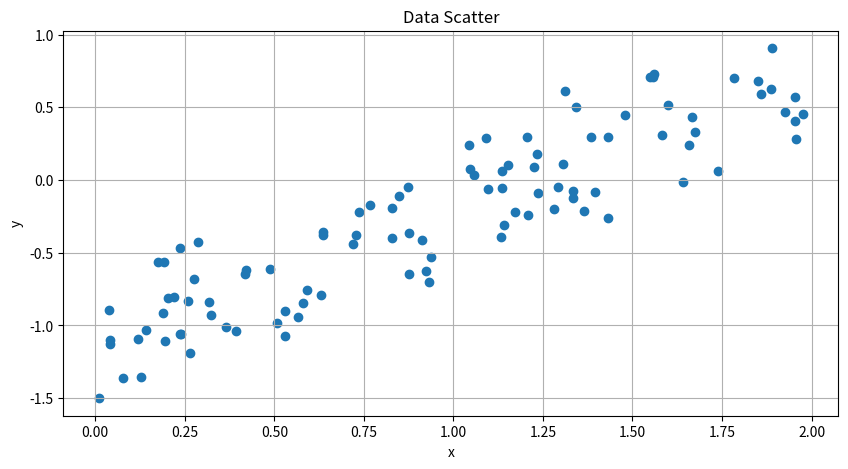
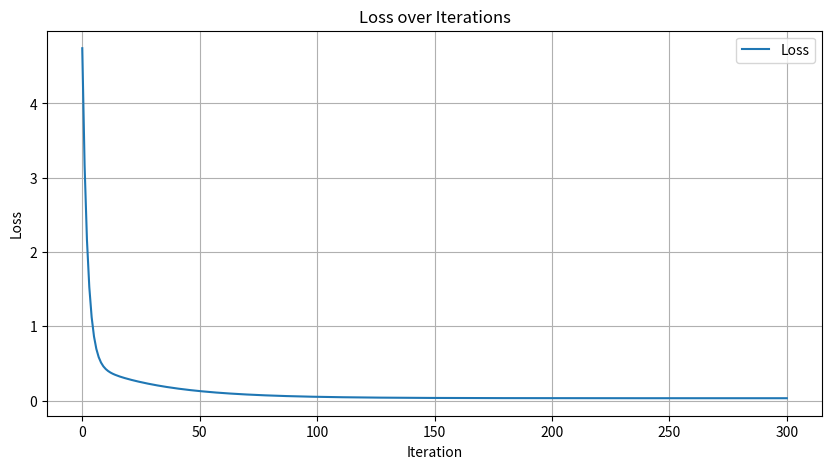
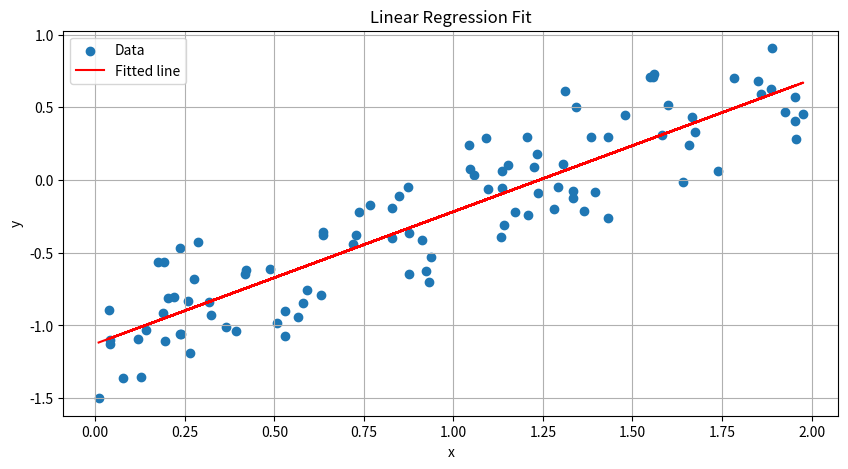
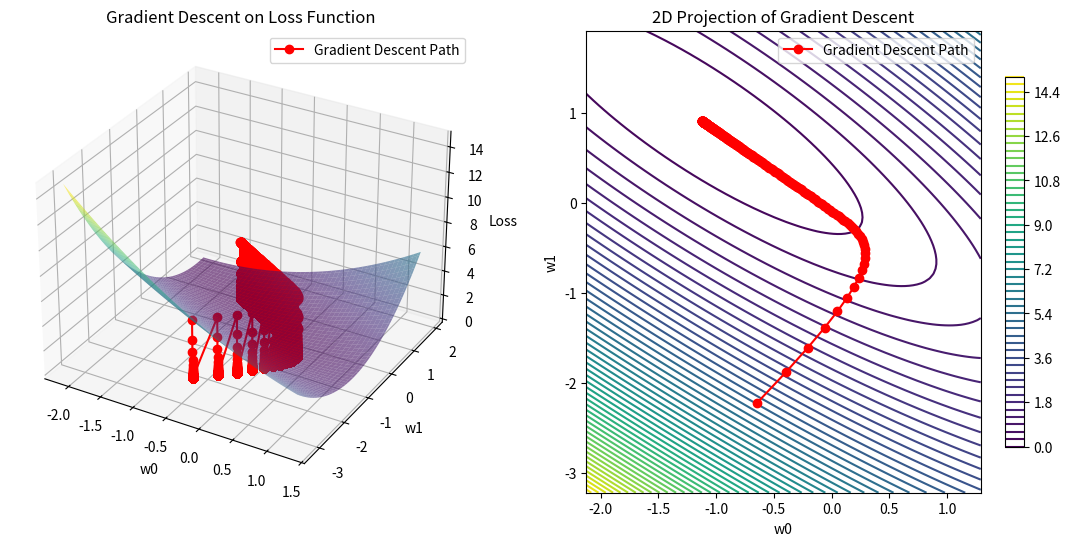

Write Python code to recreate these figures, in order.
import numpy as np
import matplotlib.pyplot as plt

# Generate synthetic dataset
np.random.seed(0)
X = 2 * np.random.rand(100, 1)
true_w0 = np.random.randn()
true_w1 = np.random.randn()
y = true_w0 + true_w1 * X + 0.25 * np.random.randn(100, 1)

# Plot the dataset
plt.figure(figsize=(10, 5))
plt.scatter(X, y)
plt.xlabel('x')
plt.ylabel('y')
plt.title('Data Scatter')
plt.grid()
plt.show()

# Add a bias term (column of ones) to the input data
X_b = np.c_[np.ones((100, 1)), X]

# Define the loss function (mean squared error)
def loss_function(w, X_b, y):
    m = len(y)
    predictions = X_b.dot(w)
    return (1 / (2 * m)) * np.sum((predictions - y) ** 2)

# Define the gradient of the loss function
def gradient(w, X_b, y):
    m = len(y)
    predictions = X_b.dot(w)
    return (1 / m) * X_b.T.dot(predictions - y)

# Gradient descent parameters
learning_rate = 0.1
num_iterations = 300

# Initialize weights within a reasonable range
w = np.random.randn(2, 1)  # Starting point
w_history = [w.copy()]  # To store the history of weight values
loss_history = [loss_function(w, X_b, y)]  # To store the history of loss values

# Gradient descent loop
for i in range(num_iterations):
    grad = gradient(w, X_b, y)
    w = w - learning_rate * grad
    w_history.append(w.copy())
    loss_history.append(loss_function(w, X_b, y))

# Convert history lists to arrays for easier plotting
w_history = np.array(w_history)
loss_history = np.array(loss_history)

# Plot the loss over iterations
plt.figure(figsize=(10, 5))
plt.plot(range(num_iterations + 1), loss_history, label='Loss')
plt.xlabel('Iteration')
plt.ylabel('Loss')
plt.title('Loss over Iterations')
plt.legend()
plt.grid()
plt.show()

# Plot the dataset and the fitted line
plt.figure(figsize=(10, 5))
plt.scatter(X, y, label='Data')
plt.plot(X, X_b.dot(w), color='red', label='Fitted line')
plt.xlabel('x')
plt.ylabel('y')
plt.title('Linear Regression Fit')
plt.legend()
plt.grid()
plt.show()

# 3D plot of the loss function surface and gradient descent path
fig = plt.figure(figsize=(14, 6))

# Loss function surface plot
ax1 = fig.add_subplot(121, projection='3d')
w0_values = np.linspace(np.min(w_history[:, 0]) - 1, np.max(w_history[:, 0]) + 1, 100)
w1_values = np.linspace(np.min(w_history[:, 1]) - 1, np.max(w_history[:, 1]) + 1, 100)
W0, W1 = np.meshgrid(w0_values, w1_values)
Z = np.array([[loss_function(np.array([[w0], [w1]]), X_b, y) for w0 in w0_values] for w1 in w1_values])
ax1.plot_surface(W0, W1, Z, alpha=0.6, cmap='viridis')

# Gradient descent path
ax1.plot(w_history[:, 0], w_history[:, 1], loss_history, color='red', marker='o', label='Gradient Descent Path')
ax1.set_xlabel('w0')
ax1.set_ylabel('w1')
ax1.set_zlabel('Loss')
ax1.set_title('Gradient Descent on Loss Function')
ax1.legend()

# 2D contour plot
ax2 = fig.add_subplot(122)
contour = ax2.contour(W0, W1, Z, levels=50, cmap='viridis')
ax2.plot(w_history[:, 0], w_history[:, 1], color='red', marker='o', label='Gradient Descent Path')
ax2.set_xlabel('w0')
ax2.set_ylabel('w1')
ax2.set_title('2D Projection of Gradient Descent')
ax2.legend()
plt.colorbar(contour, ax=ax2, shrink=0.8)

plt.show()

# Print the final value of weights and the corresponding loss
print(f"True weights: {[true_w0, true_w1]}")
print(f"Final weights: {w.ravel()}")
print(f"Final loss: {loss_function(w, X_b, y)}")
